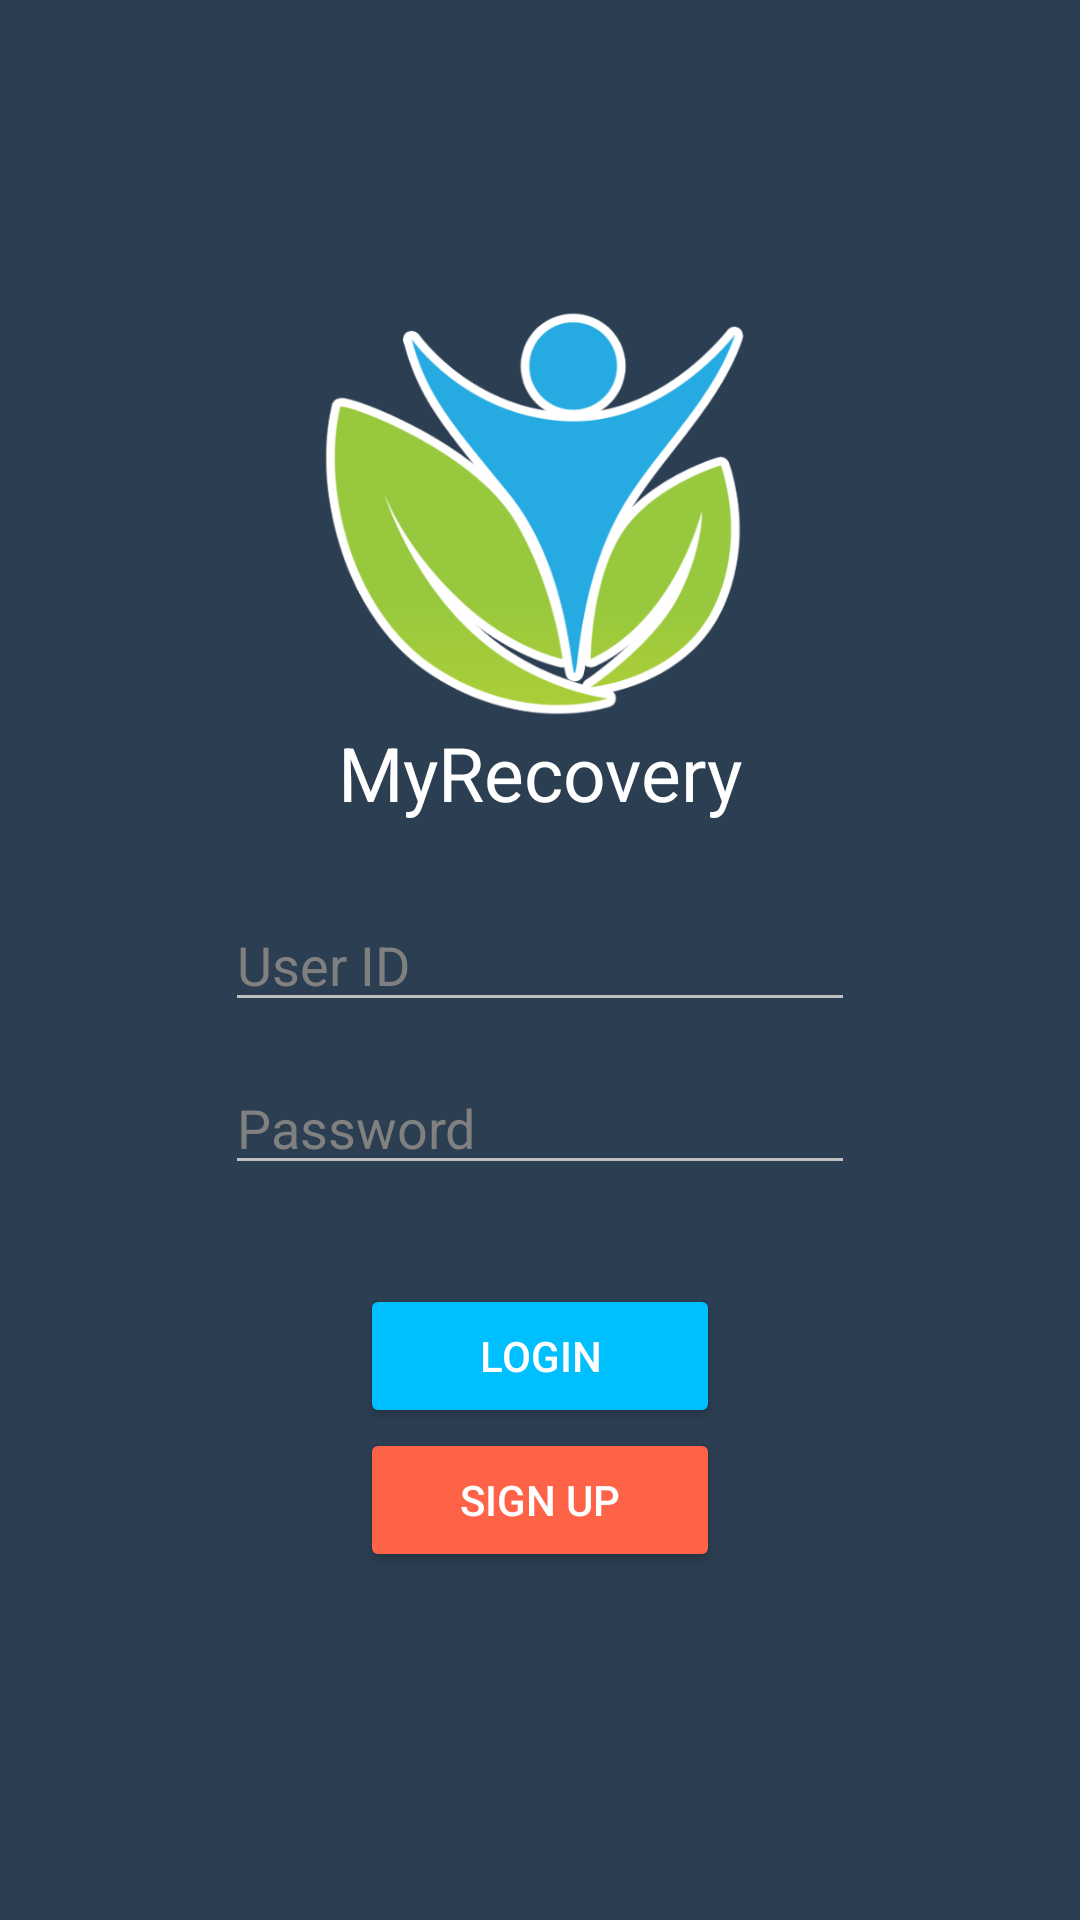

Produce the Android XML layout that renders to this screen, including the resource entries it uses.
<!-- AndroidManifest.xml: application theme AppTheme -->
<!-- res/layout/activity_login.xml -->
<?xml version="1.0" encoding="utf-8"?>
<RelativeLayout xmlns:android="http://schemas.android.com/apk/res/android"
    xmlns:app="http://schemas.android.com/apk/res-auto"
    android:layout_width="match_parent"
    android:background="@color/SteelBlue"
    android:layout_height="match_parent">

    <EditText
        android:id="@+id/username"
        android:layout_width="wrap_content"
        android:layout_height="wrap_content"
        android:ems="10"
        android:maxLines="1"
        android:hint="User ID"
        android:inputType="text"
        android:text=""
        android:textColor="@color/white"
        android:backgroundTint="@color/silver"
        android:textColorHint="@color/gray"
        android:layout_centerVertical="true"
        android:layout_centerHorizontal="true" />

    <EditText
        android:id="@+id/password"
        android:layout_width="wrap_content"
        android:layout_height="wrap_content"
        android:ems="10"
        android:maxLines="1"
        android:hint="Password"
        android:inputType="textPassword"
        android:text=""
        android:textColor="@color/white"
        android:backgroundTint="@color/silver"
        android:textColorHint="@color/gray"
        android:layout_below="@+id/username"
        android:layout_alignStart="@+id/username"
        android:layout_marginTop="13dp" />

    <Button
        android:id="@+id/button"
        android:layout_width="120dp"
        android:layout_height="wrap_content"
        android:text="Login"
        android:onClick="onSignIn"
        android:layout_below="@+id/textView3"
        android:layout_centerHorizontal="true"
        android:layout_marginTop="9dp"
        android:textColor="@color/white"
        android:backgroundTint="@color/DeepSkyBlue"
        />

    <Button
        android:id="@+id/button2"
        android:layout_width="120dp"
        android:layout_height="wrap_content"
        android:text="Sign Up"
        android:onClick="onSignUp"
        android:layout_below="@+id/button"
        android:textColor="@color/white"
        android:layout_alignStart="@+id/button"
        android:backgroundTint="@color/Tomato"
        />

    <TextView
        android:id="@+id/textView3"
        android:layout_width="wrap_content"
        android:layout_height="wrap_content"
        android:text=""
        android:textColor="@color/silver"
        android:layout_below="@+id/password"
        android:layout_centerHorizontal="true"
        android:layout_marginTop="5dp" />

    <ImageView
        android:id="@+id/imageView2"
        android:layout_width="wrap_content"
        android:layout_height="wrap_content"
        app:srcCompat="@drawable/logo"
        android:maxWidth="150dp"
        android:maxHeight="150dp"
        android:adjustViewBounds="true"
        android:scaleType="fitCenter"
        android:layout_above="@+id/password"
        android:layout_centerHorizontal="true"
        android:layout_marginBottom="97dp" />

    <TextView
        android:id="@+id/textView5"
        android:layout_width="wrap_content"
        android:layout_height="wrap_content"
        android:text="MyRecovery"
        android:textSize="25dp"
        android:textColor="@color/white"
        android:fontFamily="Century Gothic"
        android:layout_above="@+id/username"
        android:layout_marginBottom="25dp"
        android:layout_centerHorizontal="true" />

</RelativeLayout>
<!-- resources referenced by this layout -->
<resources>
  <color name="DeepSkyBlue">#00BFFF</color>
  <color name="SteelBlue">#2c3e52</color>
  <color name="Tomato">#FF6347</color>
  <color name="gray">#808080</color>
  <color name="silver">#C0C0C0</color>
  <color name="white">#FFFFFF</color>
  <!-- drawable logo: png bitmap (drawable, 55468 bytes) -->
  <style name="AppTheme" parent="Theme.AppCompat.Light.DarkActionBar">
          
          <item name="colorPrimary">@color/SteelBlue</item>
          <item name="colorPrimaryDark">@color/SteelBlue</item>
          <item name="colorAccent">@color/colorAccent</item>
      </style>
  <color name="colorAccent">#FF4081</color>
</resources>
